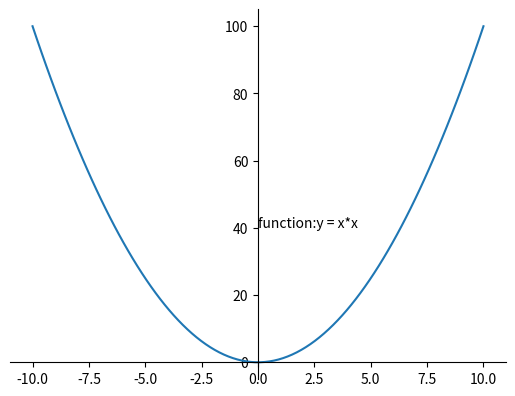

Generate this figure with matplotlib:
import matplotlib
matplotlib.use('Agg')
import matplotlib.pyplot as plt
import numpy as np

x=np.linspace(-10,10,100)
y=x**2
plt.plot(x,y)

ax = plt.gca()
ax.spines['right'].set_color('none')
ax.spines['top'].set_color('none')
ax.xaxis.set_ticks_position('bottom')
ax.yaxis.set_ticks_position('left')
ax.spines['bottom'].set_position(('data',0))
ax.spines['left'].set_position(('data',0))

plt.text(0,40,'function:y = x*x')
plt.savefig('linechart.jpg')